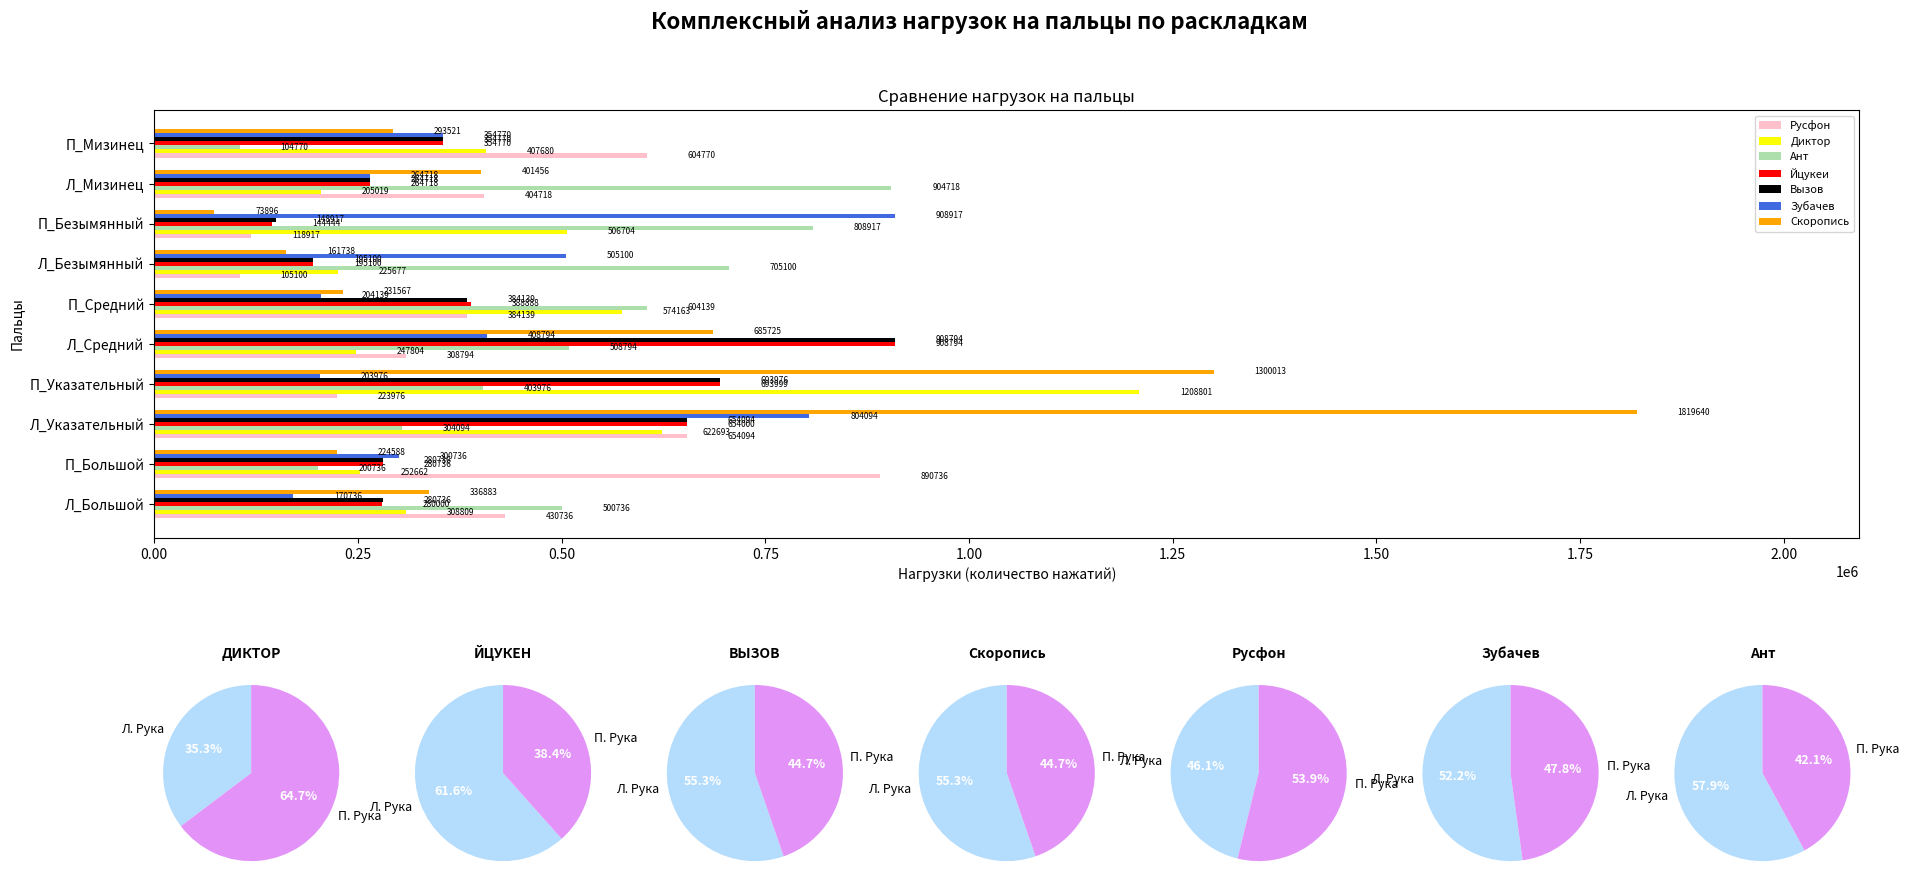

The matplotlib source for this figure:
import matplotlib.pyplot as plt
import numpy as np

# --- КОНСТАНТЫ ЦВЕТОВ ---
COLOR_LEFT = '#B3DCFD'  # голубой
COLOR_RIGHT = '#E393F8'  # фиолетовый
COLOR_YTSUKEN_HIST = '#FF0000'   # Красный
COLOR_DIKTOR_HIST = '#FBFF00'    # Жёлтый
COLOR_VISOV_HIST = '#000000'     # Чёрный
COLOR_RUSFON_HIST = '#FFC0CB'    # Розовый
COLOR_SKOROPIS_HIST = '#FFA500'  # Оранжевый
COLOR_ZUBACHEV_HIST = '#4169E1'  # Синий
COLOR_ANT_HIST = '#ADDFAD'       # Зелёный

# --- ПРОГРАММА 1: ГИСТОГРАММА ---
def plot_finger_usage_bars(layout1, layout2, layout3, layout4, layout5, layout6, layout7, ax, main_title=""):
    """
    Рисует горизонтальную гистограмму на переданной оси `ax`.
    """
    fingers = ['Л_Большой', 'П_Большой', 'Л_Указательный', 'П_Указательный', 'Л_Средний', 'П_Средний',
               'Л_Безымянный', 'П_Безымянный', 'Л_Мизинец', 'П_Мизинец']
    
    color_skoropis = COLOR_SKOROPIS_HIST
    color_dictor = COLOR_DIKTOR_HIST
    color_visov = COLOR_VISOV_HIST
    color_ytsuken = COLOR_YTSUKEN_HIST
    color_rusfon = COLOR_RUSFON_HIST
    color_zubachev = COLOR_ZUBACHEV_HIST
    color_ant = COLOR_ANT_HIST

    index = np.arange(len(fingers))
    bar_width = 0.1  # уменьшили ширину, чтобы 7 столбцов поместились

    # Смещения для 7 раскладок
    offsets = [-3, -2, -1, 0, 1, 2, 3]
    layouts = [layout5, layout2, layout7, layout4, layout3, layout6, layout1]  # порядок: Русфон, Диктор, Ант, Йцукен, Вызов, Зубачев, Скоропись
    colors = [color_rusfon, color_dictor, color_ant, color_ytsuken, color_visov, color_zubachev, color_skoropis]
    labels = ['Русфон', 'Диктор', 'Ант', 'Йцукеи', 'Вызов', 'Зубачев', 'Скоропись']

    rects_list = []
    for i, (layout, color, label) in enumerate(zip(layouts, colors, labels)):
        rect = ax.barh(index + offsets[i] * bar_width, layout, bar_width, label=label, color=color, alpha=1.0)
        rects_list.append(rect)

    # Функция для добавления меток значений
    def add_labels(rects, ax, x_offset=50000):
        for rect in rects:
            width = rect.get_width()
            y_pos = rect.get_y() + rect.get_height() / 2
            ax.text(width + x_offset, y_pos, f'{int(width)}', va='center', ha='left', fontsize=6)

    for rects in rects_list:
        add_labels(rects, ax)

    ax.set_ylabel('Пальцы')
    ax.set_xlabel('Нагрузки (количество нажатий)')

    if main_title:
        ax.set_title(main_title)
    else:
        ax.set_title('Сравнение нагрузок на пальцы в раскладках йцукен, диктор, вызов, скоропись, русфон, зубачев и ант')

    ax.set_yticks(index)
    ax.set_yticklabels(fingers)
    
    all_values = layouts
    max_val = max(max(layout) for layout in all_values)
    ax.set_xlim(0, max_val * 1.15)
    ax.legend(loc='upper right', fontsize=8)

# --- ПРОГРАММА 2: КРУГОВЫЕ ДИАГРАММЫ ---
def create_single_pie_chart_internal(ax, values_left, values_right, color_left, color_right, labels, title):
    values = [values_left, values_right]
    colors = [color_left, color_right]

    wedges, texts, autotexts = ax.pie(
        values,
        labels=labels,
        colors=colors,
        autopct='%.1f%%',
        pctdistance=0.6,
        startangle=90,
        textprops={'fontsize': 9}
    )

    for text in autotexts:
        text.set_color('white')
        text.set_fontweight('bold')

    ax.set_title(title, fontsize=10, fontweight='bold')
    ax.axis('equal')

def create_and_plot_single_pie(data, title_prefix, ax, color_left, color_right):
    values_left = sum(data['left'])
    values_right = sum(data['right'])
    labels_for_pie = ['Л. Рука', 'П. Рука']
    create_single_pie_chart_internal(ax, values_left, values_right, color_left, color_right, labels_for_pie, title_prefix)

def create_pie_charts_on_axes(data_dictor, data_ytsuken, data_visov, data_skoropis,
                              data_rusfon, data_zubachev, data_ant, axes_list):
    pie_configs = [
        (data_dictor, "ДИКТОР", axes_list[0]),
        (data_ytsuken, "ЙЦУКЕН", axes_list[1]),
        (data_visov, "ВЫЗОВ", axes_list[2]),
        (data_skoropis, "Скоропись", axes_list[3]),
        (data_rusfon, "Русфон", axes_list[4]),
        (data_zubachev, "Зубачев", axes_list[5]),
        (data_ant, "Ант", axes_list[6])
    ]

    for data, title, ax in pie_configs:
        create_and_plot_single_pie(data, title, ax, COLOR_LEFT, COLOR_RIGHT)

# --- ОСНОВНАЯ ФУНКЦИЯ ---
def plot_combined_graphs(layout1, layout2, layout3, layout4, layout5, layout6, layout7,
                         data_dictor, data_ytsuken, data_visov, data_skoropis,
                         data_rusfon, data_zubachev, data_ant):
    # Создаём фигуру с GridSpec: 2 строки, 7 столбцов
    fig = plt.figure(figsize=(22, 10))
    gs = fig.add_gridspec(2, 7, height_ratios=[2, 1], hspace=0.4, wspace=0.3)

    # Гистограмма — вся верхняя строка
    ax_hist = fig.add_subplot(gs[0, :])

    # Круговые диаграммы — нижняя строка, 7 штук
    axes_pie = [fig.add_subplot(gs[1, i]) for i in range(7)]

    # Рисуем гистограмму
    plot_finger_usage_bars(layout1, layout2, layout3, layout4, layout5, layout6, layout7,
                           ax_hist, main_title="Сравнение нагрузок на пальцы")

    # Рисуем круговые диаграммы
    create_pie_charts_on_axes(data_dictor, data_ytsuken, data_visov, data_skoropis,
                              data_rusfon, data_zubachev, data_ant, axes_pie)

    # Общий заголовок
    fig.suptitle("Комплексный анализ нагрузок на пальцы по раскладкам", fontsize=16, fontweight='bold')

    plt.tight_layout(rect=[0, 0.03, 1, 0.95])
    plt.show()

# --- ВХОДНЫЕ ДАННЫЕ ---
layout1 = [336883, 224588, 1819640, 1300013, 685725, 231567, 161738, 73896, 401456, 293521]  # Йцукен
layout2 = [308809, 252662, 622693, 1208801, 247804, 574163, 225677, 506704, 205019, 407680]  # Диктор
layout3 = [280736, 280736, 654094, 693976, 908794, 384139, 195100, 148917, 264718, 354770]  # Вызов
layout4 = [280000, 280736, 654000, 693999, 908794, 388888, 195100, 144444, 264718, 354770]  # скоропись
layout5 = [430736, 890736, 654094, 223976, 308794, 384139, 105100, 118917, 404718, 604770]  # Русфон
layout6 = [170736, 300736, 804094, 203976, 408794, 204139, 505100, 908917, 264718, 354770]  # Зубачев
layout7 = [500736, 200736, 304094, 403976, 508794, 604139, 705100, 808917, 904718, 104770]  # Ант

data_dictor = {'left': [308809, 622693, 247804, 225677, 205019], 'right': [252662, 1208801, 574163, 506704, 407680]}
data_ytsuken = {'left': [336883, 1819640, 685725, 161738, 401456], 'right': [224588, 1300013, 231567, 73896, 293521]}
data_visov = {'left': [280736, 654094, 908794, 195100, 264718], 'right': [280736, 693976, 384139, 148917, 354770]}
data_skoropis = {'left': [280736, 654094, 908794, 195100, 264718], 'right': [280736, 693976, 384139, 148917, 354770]}
data_rusfon = {'left': [430736, 654094, 308794, 105100, 404718], 'right': [890736, 223976, 384139, 118917, 604770]}
data_zubachev = {'left': [170736, 804094, 408794, 505100, 264718], 'right': [300736, 203976, 204139, 908917, 354770]}
data_ant = {'left': [500736, 304094, 508794, 705100, 904718], 'right': [200736, 403976, 604139, 808917, 104770]}

# --- ЗАПУСК ---
if __name__ == "__main__":
    plot_combined_graphs(layout1, layout2, layout3, layout4, layout5, layout6, layout7,
                         data_dictor, data_ytsuken, data_visov, data_skoropis,
                         data_rusfon, data_zubachev, data_ant)
